Run: headless pygame with SDL's dummy video driver; simulated clock (each Clock.tick advances the game by its frame time, no real sleeping); random seed 0; keys injected as events and as key.get_pressed() state; no mouse input.
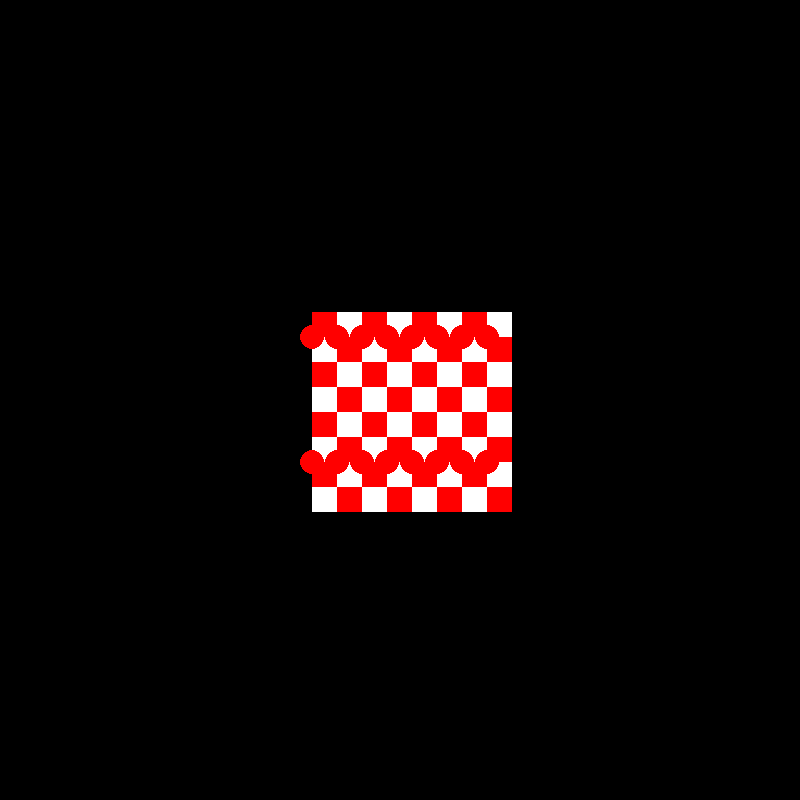
Frame 1 of 4 · flips 1–60 · no input
Frame 2 of 4 · flips 61–180 · tapped SPACE, RETURN · held RIGHT (→), D · screen unchanged from frame 1, image omitted
Frame 3 of 4 · flips 181–300 · held DOWN (↓), S · screen unchanged from frame 2, image omitted
Frame 4 of 4 · flips 301–420 · held LEFT (←), A, UP (↑), W · screen unchanged from frame 3, image omitted

The pygame program that drew these frames:

import pygame
from pygame.locals import *

pygame.init()

# Set the size of the window
size = (800, 800)
screen = pygame.display.set_mode(size)

# Set the caption of the window
pygame.display.set_caption("8x8 Cartesian Plane")

# Define the size of each point and the spacing between them
point_size = 25
point_spacing = point_size * 1

# Define the position of the plane
plane_position = [size[0]/2, size[1]/2]

# Define the colors of the points
RED = (255, 0, 0)
WHITE = (255, 255, 255)

# Draw the points on the screen
for x in range(8):
    for y in range(8):
        if (x + y) % 2 == 0:
            rect_color = RED
        else:
            rect_color = WHITE
        rect = pygame.Rect(int(plane_position[0] + (x - 3.5) * point_spacing), int(plane_position[1] + (y - 3.5) * point_spacing), point_size, point_size)
        pygame.draw.rect(screen, rect_color, rect)
        if y == 1 or y == 6:
            circle_rect = pygame.Rect(int(plane_position[0] + (x - 3.5) * point_spacing - point_size/2), int(plane_position[1] + (y - 3.5) * point_spacing - point_size/2), point_size, point_size)
            pygame.draw.circle(screen, RED, circle_rect.center, int(point_size/2))

# Update the screen
pygame.display.flip()

# Run the game loop
running = True
while running:
    # Handle events
    for event in pygame.event.get():
        if event.type == pygame.QUIT:
            running = False
    # Update the screen
    pygame.display.flip()

# Quit the game
pygame.quit()
